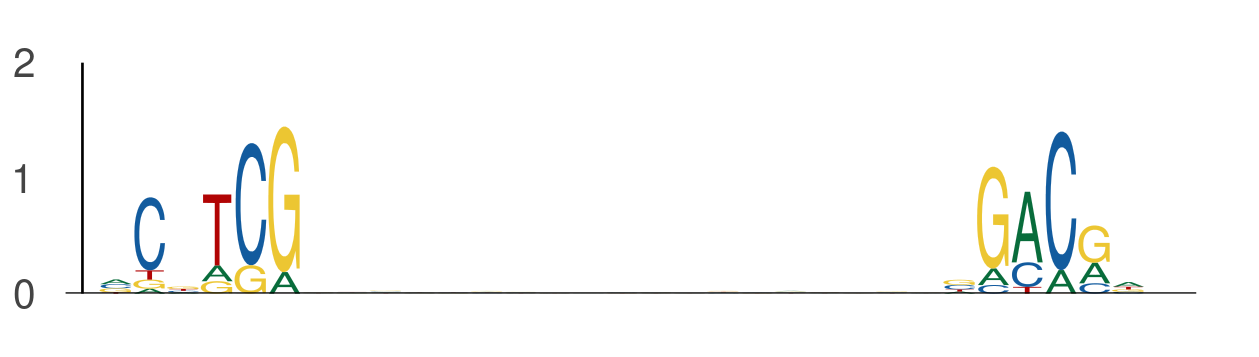

Data behind this chart, as committed beside it:
seq_index, start_position, end_position, is_reversed_complement
2287, 62, 68, 0
2287, 87, 93, 0
686, 103, 109, 0
686, 128, 134, 0
1822, 125, 131, 0
1822, 150, 156, 0
1822, 15, 21, 0
1822, 40, 46, 0
1822, 0, 6, 0
1822, 25, 31, 0
3162, 16, 22, 0
3162, 41, 47, 0
1275, 37, 43, 0
1275, 62, 68, 0
801, 90, 96, 0
801, 115, 121, 0
365, 131, 137, 0
365, 156, 162, 0
78, 43, 49, 0
78, 68, 74, 0
5857, 8, 14, 0
5857, 33, 39, 0
1895, 4, 10, 0
1895, 29, 35, 0
2981, 8, 14, 0
2981, 33, 39, 0
4271, 4, 10, 0
4271, 29, 35, 0
3808, 27, 33, 0
3808, 52, 58, 0
5565, 116, 122, 0
5565, 141, 147, 0
3506, 46, 52, 0
3506, 71, 77, 0
3506, 96, 102, 0
3506, 121, 127, 0
4155, 105, 111, 0
4155, 130, 136, 0
3091, 68, 74, 0
3091, 93, 99, 0
5278, 135, 141, 0
5278, 160, 166, 0
5094, 32, 38, 0
5094, 57, 63, 0
366, 106, 112, 0
366, 131, 137, 0
5048, 34, 40, 0
5048, 59, 65, 0
5070, 89, 95, 0
5070, 114, 120, 0
1102, 22, 28, 0
1102, 47, 53, 0
902, 5, 11, 0
902, 30, 36, 0
4711, 39, 45, 0
4711, 64, 70, 0
588, 6, 12, 0
588, 31, 37, 0
3308, 4, 10, 0
3308, 29, 35, 0
... 918 more rows
